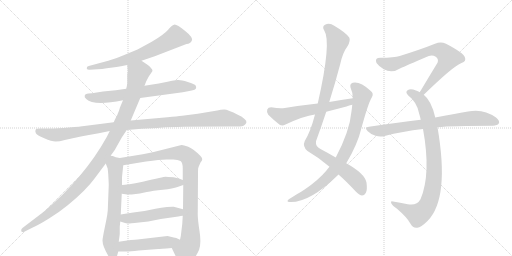
t = 0.00 s
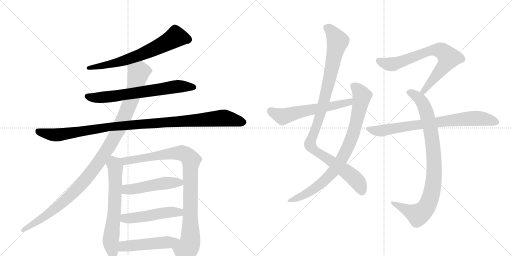
t = 2.63 s
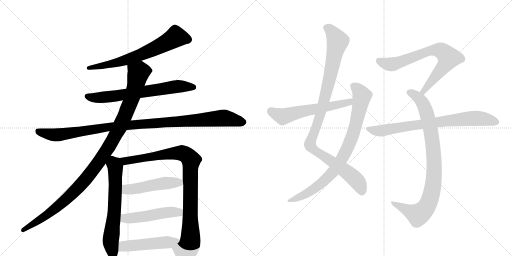
t = 5.26 s
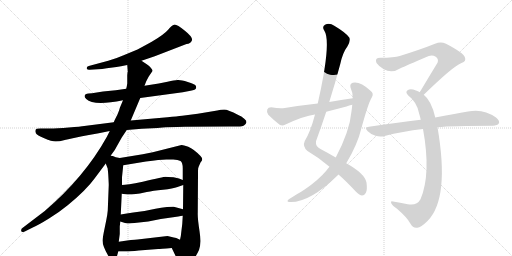
t = 7.89 s
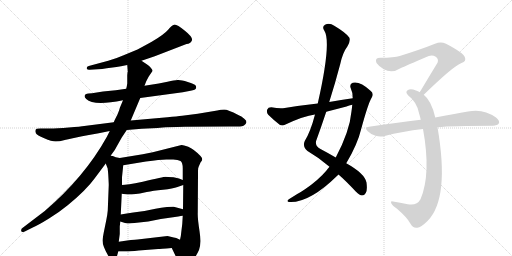
t = 10.52 s
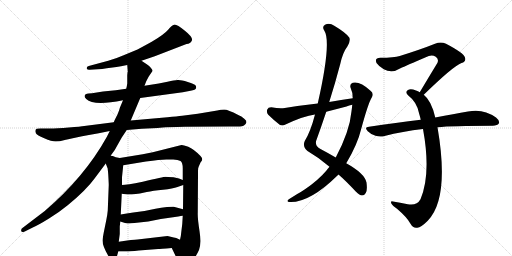
t = 13.15 s

The animated SVG that drew these frames (rendered in a browser with its animation timeline set to each time). Animation: 15 CSS @keyframes rules; one cycle of 13.15 s.

<svg version="1.1" viewBox="0 0 2048 1024" xmlns="http://www.w3.org/2000/svg">
  <g stroke="lightgray" stroke-dasharray="1,1" stroke-width="1" transform="scale(4, 4)">
    <line x1="0" y1="0" x2="256" y2="256"></line>
    <line x1="256" y1="0" x2="0" y2="256"></line>
    <line x1="128" y1="0" x2="128" y2="256"></line>
    <line x1="0" y1="128" x2="256" y2="128"></line>
    <line x1="256" y1="0" x2="512" y2="256"></line>
    <line x1="512" y1="0" x2="256" y2="256"></line>
    <line x1="384" y1="0" x2="384" y2="256"></line>
    <line x1="256" y1="128" x2="512" y2="128"></line>
  </g>
<g transform="scale(1, -1) translate(0, -850)">
   <style type="text/css">
    @keyframes keyframes0 {
      from {
       stroke: black;
       stroke-dashoffset: 679;
       stroke-width: 128;
       }
       69% {
       animation-timing-function: step-end;
       stroke: black;
       stroke-dashoffset: 0;
       stroke-width: 128;
       }
       to {
       stroke: black;
       stroke-width: 1024;
       }
       }
       #make-me-a-hanzi-animation-0 {
         animation: keyframes0 0.802572s both;
         animation-delay: 0.000000s;
         animation-timing-function: linear;
       }
    @keyframes keyframes1 {
      from {
       stroke: black;
       stroke-dashoffset: 686;
       stroke-width: 128;
       }
       69% {
       animation-timing-function: step-end;
       stroke: black;
       stroke-dashoffset: 0;
       stroke-width: 128;
       }
       to {
       stroke: black;
       stroke-width: 1024;
       }
       }
       #make-me-a-hanzi-animation-1 {
         animation: keyframes1 0.808268s both;
         animation-delay: 0.802572s;
         animation-timing-function: linear;
       }
    @keyframes keyframes2 {
      from {
       stroke: black;
       stroke-dashoffset: 1085;
       stroke-width: 128;
       }
       78% {
       animation-timing-function: step-end;
       stroke: black;
       stroke-dashoffset: 0;
       stroke-width: 128;
       }
       to {
       stroke: black;
       stroke-width: 1024;
       }
       }
       #make-me-a-hanzi-animation-2 {
         animation: keyframes2 1.132975s both;
         animation-delay: 1.610840s;
         animation-timing-function: linear;
       }
    @keyframes keyframes3 {
      from {
       stroke: black;
       stroke-dashoffset: 1103;
       stroke-width: 128;
       }
       78% {
       animation-timing-function: step-end;
       stroke: black;
       stroke-dashoffset: 0;
       stroke-width: 128;
       }
       to {
       stroke: black;
       stroke-width: 1024;
       }
       }
       #make-me-a-hanzi-animation-3 {
         animation: keyframes3 1.147624s both;
         animation-delay: 2.743815s;
         animation-timing-function: linear;
       }
    @keyframes keyframes4 {
      from {
       stroke: black;
       stroke-dashoffset: 657;
       stroke-width: 128;
       }
       68% {
       animation-timing-function: step-end;
       stroke: black;
       stroke-dashoffset: 0;
       stroke-width: 128;
       }
       to {
       stroke: black;
       stroke-width: 1024;
       }
       }
       #make-me-a-hanzi-animation-4 {
         animation: keyframes4 0.784668s both;
         animation-delay: 3.891439s;
         animation-timing-function: linear;
       }
    @keyframes keyframes5 {
      from {
       stroke: black;
       stroke-dashoffset: 959;
       stroke-width: 128;
       }
       76% {
       animation-timing-function: step-end;
       stroke: black;
       stroke-dashoffset: 0;
       stroke-width: 128;
       }
       to {
       stroke: black;
       stroke-width: 1024;
       }
       }
       #make-me-a-hanzi-animation-5 {
         animation: keyframes5 1.030436s both;
         animation-delay: 4.676107s;
         animation-timing-function: linear;
       }
    @keyframes keyframes6 {
      from {
       stroke: black;
       stroke-dashoffset: 497;
       stroke-width: 128;
       }
       62% {
       animation-timing-function: step-end;
       stroke: black;
       stroke-dashoffset: 0;
       stroke-width: 128;
       }
       to {
       stroke: black;
       stroke-width: 1024;
       }
       }
       #make-me-a-hanzi-animation-6 {
         animation: keyframes6 0.654460s both;
         animation-delay: 5.706543s;
         animation-timing-function: linear;
       }
    @keyframes keyframes7 {
      from {
       stroke: black;
       stroke-dashoffset: 498;
       stroke-width: 128;
       }
       62% {
       animation-timing-function: step-end;
       stroke: black;
       stroke-dashoffset: 0;
       stroke-width: 128;
       }
       to {
       stroke: black;
       stroke-width: 1024;
       }
       }
       #make-me-a-hanzi-animation-7 {
         animation: keyframes7 0.655273s both;
         animation-delay: 6.361003s;
         animation-timing-function: linear;
       }
    @keyframes keyframes8 {
      from {
       stroke: black;
       stroke-dashoffset: 498;
       stroke-width: 128;
       }
       62% {
       animation-timing-function: step-end;
       stroke: black;
       stroke-dashoffset: 0;
       stroke-width: 128;
       }
       to {
       stroke: black;
       stroke-width: 1024;
       }
       }
       #make-me-a-hanzi-animation-8 {
         animation: keyframes8 0.655273s both;
         animation-delay: 7.016276s;
         animation-timing-function: linear;
       }
    @keyframes keyframes9 {
      from {
       stroke: black;
       stroke-dashoffset: 1042;
       stroke-width: 128;
       }
       77% {
       animation-timing-function: step-end;
       stroke: black;
       stroke-dashoffset: 0;
       stroke-width: 128;
       }
       to {
       stroke: black;
       stroke-width: 1024;
       }
       }
       #make-me-a-hanzi-animation-9 {
         animation: keyframes9 1.097982s both;
         animation-delay: 7.671549s;
         animation-timing-function: linear;
       }
    @keyframes keyframes10 {
      from {
       stroke: black;
       stroke-dashoffset: 846;
       stroke-width: 128;
       }
       73% {
       animation-timing-function: step-end;
       stroke: black;
       stroke-dashoffset: 0;
       stroke-width: 128;
       }
       to {
       stroke: black;
       stroke-width: 1024;
       }
       }
       #make-me-a-hanzi-animation-10 {
         animation: keyframes10 0.938477s both;
         animation-delay: 8.769531s;
         animation-timing-function: linear;
       }
    @keyframes keyframes11 {
      from {
       stroke: black;
       stroke-dashoffset: 593;
       stroke-width: 128;
       }
       66% {
       animation-timing-function: step-end;
       stroke: black;
       stroke-dashoffset: 0;
       stroke-width: 128;
       }
       to {
       stroke: black;
       stroke-width: 1024;
       }
       }
       #make-me-a-hanzi-animation-11 {
         animation: keyframes11 0.732585s both;
         animation-delay: 9.708008s;
         animation-timing-function: linear;
       }
    @keyframes keyframes12 {
      from {
       stroke: black;
       stroke-dashoffset: 734;
       stroke-width: 128;
       }
       70% {
       animation-timing-function: step-end;
       stroke: black;
       stroke-dashoffset: 0;
       stroke-width: 128;
       }
       to {
       stroke: black;
       stroke-width: 1024;
       }
       }
       #make-me-a-hanzi-animation-12 {
         animation: keyframes12 0.847331s both;
         animation-delay: 10.440592s;
         animation-timing-function: linear;
       }
    @keyframes keyframes13 {
      from {
       stroke: black;
       stroke-dashoffset: 904;
       stroke-width: 128;
       }
       75% {
       animation-timing-function: step-end;
       stroke: black;
       stroke-dashoffset: 0;
       stroke-width: 128;
       }
       to {
       stroke: black;
       stroke-width: 1024;
       }
       }
       #make-me-a-hanzi-animation-13 {
         animation: keyframes13 0.985677s both;
         animation-delay: 11.287923s;
         animation-timing-function: linear;
       }
    @keyframes keyframes14 {
      from {
       stroke: black;
       stroke-dashoffset: 773;
       stroke-width: 128;
       }
       72% {
       animation-timing-function: step-end;
       stroke: black;
       stroke-dashoffset: 0;
       stroke-width: 128;
       }
       to {
       stroke: black;
       stroke-width: 1024;
       }
       }
       #make-me-a-hanzi-animation-14 {
         animation: keyframes14 0.879069s both;
         animation-delay: 12.273600s;
         animation-timing-function: linear;
       }
</style>
<path d="M 566 607 L 619 625 L 746 674 Q 762 675 767.5 688 Q 773 701 739.5 727.5 Q 706 754 696.5 751.5 Q 687 749 672.5 731.5 Q 658 714 607 683 Q 565 660 550 652 L 492 628 Q 465 616 433 607 L 355 586 Q 346 585 347 576 Q 349 570 359 571 L 391 573 Q 408 573 427 577 L 466 582 Q 469 582 484 585 L 509 590 L 566 607 Z" fill="lightgray"></path> 
<path d="M 561 458 L 731 481 L 762 487 Q 783 491 784 497 Q 786 502 782.5 508 Q 779 514 751 522.5 Q 723 531 710.5 530 Q 698 529 670 523 L 635 516 L 578 507 L 505 495 L 463 489 L 412 484 L 368 477 L 354 476 Q 340 474 339 468 Q 336 462 345 454 Q 374 425 492 449 L 561 458 Z" fill="lightgray"></path> 
<path d="M 507 330 L 567 335 Q 588 336 609 337 Q 630 338 650.5 340 Q 671 342 739 343 L 916 344 L 949 344 Q 972 344 978 350 Q 983 353 985.5 360 Q 988 367 977 375 Q 966 386 953 390 Q 911 412 897 412 Q 883 412 869 408 L 791 395 L 729 387 Q 709 385 670 381 L 523 368 L 455 361 L 337 346 Q 324 344 275.5 340 Q 227 336 198 336 L 161 336 Q 144 336 142 330.5 Q 140 325 143.5 317.5 Q 147 310 177 297 Q 207 284 222.5 284 Q 238 284 259 290 L 305 300 Q 329 306 350 309 L 395 317 L 439 326 L 507 330 Z" fill="lightgray"></path> 
<path d="M 443 228 L 459 250 L 487 300 L 507 330 L 523 368 L 561 458 L 578 507 L 585 525 L 595 544 L 610 566 Q 611 571 603 579 Q 598 587 587 593 L 566 607 C 541 624 507 620 509 590 L 511 563 L 510 560 L 509 549 L 509 516 L 507 504 Q 505 496 505 495 L 492 449 L 479 418 Q 479 414 469 390 Q 456 365 455 361 L 439 326 L 427 302 Q 338 142 179 6 L 91 -61 Q 83 -66 85 -74 Q 86 -81 99 -76 L 131 -60 Q 154 -50 196 -24 Q 238 2 272 30 Q 345 90 379 137 L 423 196 L 443 228 Z" fill="lightgray"></path> 
<path d="M 431 172 L 432 164 L 433 152 Q 435 116 435 110 L 431 8 Q 430 -6 425 -31 L 415 -80 Q 410 -107 410 -112 Q 410 -134 434 -175 Q 442 -190 456 -190 Q 464 -188 467 -178 L 473 -156 L 475 -117 L 479 -86 L 479 -55 L 480 -48 L 481 -36 L 483 -8 L 487 75 L 488 110 L 488 140 Q 488 142 493 189 C 496 215 496 215 479 218 L 463 221 L 451 226 Q 447 226 443 228 C 414 237 412 224 423 196 L 431 175 Q 431 174 431 172 Z" fill="lightgray"></path> 
<path d="M 687 -142 L 714 -198 Q 733 -241 771 -192 Q 785 -174 796 -150 Q 806 -125 798 -74 Q 790 -22 791 -1 L 792 152 L 792 166 Q 792 180 795 184 L 802 200 Q 809 208 809 213 Q 809 218 802 226 Q 775 254 753 263 Q 730 271 726 270 L 611 241 L 571 233 L 479 218 C 449 213 463 184 493 189 L 584 204 Q 640 212 665 212 L 693 212 Q 712 212 722 206 Q 731 200 731 176 L 731 130 L 733 110 L 732 13 L 731 -13 L 729 -46 L 725 -79 Q 724 -94 720 -109 C 714 -138 674 -115 687 -142 Z" fill="lightgray"></path> 
<path d="M 487 75 L 509 72 L 527 72 Q 562 76 587 82 Q 611 87 652 91 Q 692 95 710 102 Q 727 108 733 110 C 759 119 759 119 731 130 L 716 136 L 694 141 Q 668 143 662 143 Q 656 143 571 123 Q 506 110 488 110 C 458 108 457 79 487 75 Z" fill="lightgray"></path> 
<path d="M 481 -36 L 500 -42 Q 510 -44 518 -44 Q 524 -42 538 -42 L 593 -36 L 643 -26 L 713 -16 Q 724 -14 731 -13 C 761 -8 761 5 732 13 L 695 23 Q 691 24 668 22 Q 645 20 622 15 L 578 6 L 533 0 Q 506 -3 483 -8 C 454 -14 452 -27 481 -36 Z" fill="lightgray"></path> 
<path d="M 473 -156 L 505 -156 Q 519 -156 555 -152 L 633 -146 Q 639 -146 687 -142 C 717 -140 747 -122 720 -109 L 705 -102 L 695 -100 L 670 -94 L 550 -108 Q 534 -108 475 -117 C 445 -121 443 -156 473 -156 Z" fill="lightgray"></path> 
<path d="M 1354 152 Q 1385 125 1423 84 Q 1439 69 1448 68 Q 1457 68 1463 78 Q 1470 88 1466 120 Q 1459 156 1385 197 L 1343 220 Q 1316 236 1282 254 Q 1261 264 1264 285 Q 1285 343 1305 403 L 1317 442 Q 1341 518 1361 594 Q 1371 640 1390 665 Q 1403 687 1397 700 Q 1384 719 1337 747 Q 1318 760 1300 751 Q 1287 744 1297 728 Q 1327 683 1271 436 L 1260 392 Q 1242 323 1219 286 Q 1209 264 1230 246 Q 1278 218 1318 183 L 1354 152 Z" fill="lightgray"></path> 
<path d="M 1318 183 Q 1311 176 1305 167 Q 1274 130 1220 93 Q 1207 84 1189 74 Q 1173 64 1157 54 Q 1144 45 1155 42 Q 1236 36 1351 149 Q 1352 150 1354 152 L 1385 197 Q 1430 272 1445 335 Q 1473 438 1487 460 Q 1497 476 1482 487 Q 1440 526 1411 519 Q 1398 515 1402 500 Q 1411 481 1411 457 L 1409 431 Q 1408 419 1406 405 Q 1399 326 1343 220 L 1318 183 Z" fill="lightgray"></path> 
<path d="M 1411 457 Q 1365 451 1317 442 L 1271 436 Q 1207 429 1139 418 Q 1118 415 1085 421 Q 1072 421 1069 412 Q 1065 400 1073 391 Q 1092 372 1120 350 Q 1130 346 1142 352 Q 1214 386 1260 392 L 1305 403 Q 1344 413 1386 424 Q 1396 428 1409 431 C 1438 439 1441 461 1411 457 Z" fill="lightgray"></path> 
<path d="M 1695 471 Q 1812 585 1846 598 Q 1867 605 1859 622 Q 1855 638 1784 675 Q 1763 685 1740 675 Q 1685 653 1599 626 Q 1577 619 1522 619 Q 1497 619 1506 598 Q 1515 585 1535 573 Q 1568 555 1602 577 Q 1621 586 1715 626 Q 1730 632 1743 623 Q 1756 614 1750 599 Q 1717 545 1679 481 C 1664 455 1673 450 1695 471 Z" fill="lightgray"></path> 
<path d="M 1741 380 Q 1726 447 1695 471 L 1679 481 Q 1672 485 1664 488 Q 1642 497 1632 490 Q 1619 483 1632 469 Q 1669 441 1677 394 Q 1680 384 1683 371 L 1692 334 Q 1725 154 1682 53 Q 1667 26 1631 33 Q 1600 39 1572 44 Q 1560 47 1566 35 Q 1570 28 1588 15 Q 1628 -19 1642 -45 Q 1652 -64 1669 -61 Q 1684 -60 1711 -33 Q 1799 57 1750 341 L 1741 380 Z" fill="lightgray"></path> 
<path d="M 1750 341 Q 1807 347 1971 347 Q 1990 348 1995 356 Q 2001 366 1984 380 Q 1933 417 1872 404 Q 1817 395 1741 380 L 1683 371 Q 1586 359 1476 343 Q 1455 342 1471 325 Q 1484 312 1502 307 Q 1521 301 1538 306 Q 1610 325 1692 334 L 1750 341 Z" fill="lightgray"></path> 
      <clipPath id="make-me-a-hanzi-clip-0">
      <path d="M 566 607 L 619 625 L 746 674 Q 762 675 767.5 688 Q 773 701 739.5 727.5 Q 706 754 696.5 751.5 Q 687 749 672.5 731.5 Q 658 714 607 683 Q 565 660 550 652 L 492 628 Q 465 616 433 607 L 355 586 Q 346 585 347 576 Q 349 570 359 571 L 391 573 Q 408 573 427 577 L 466 582 Q 469 582 484 585 L 509 590 L 566 607 Z" fill="lightgray"></path>
      </clipPath>
      <path clip-path="url(#make-me-a-hanzi-clip-0)" d="M 752 692 L 703 703 L 657 675 L 552 627 L 475 601 L 355 578 " fill="none" id="make-me-a-hanzi-animation-0" stroke-dasharray="551 1102" stroke-linecap="round"></path>

      <clipPath id="make-me-a-hanzi-clip-1">
      <path d="M 561 458 L 731 481 L 762 487 Q 783 491 784 497 Q 786 502 782.5 508 Q 779 514 751 522.5 Q 723 531 710.5 530 Q 698 529 670 523 L 635 516 L 578 507 L 505 495 L 463 489 L 412 484 L 368 477 L 354 476 Q 340 474 339 468 Q 336 462 345 454 Q 374 425 492 449 L 561 458 Z" fill="lightgray"></path>
      </clipPath>
      <path clip-path="url(#make-me-a-hanzi-clip-1)" d="M 349 464 L 370 459 L 456 464 L 715 505 L 775 501 " fill="none" id="make-me-a-hanzi-animation-1" stroke-dasharray="558 1116" stroke-linecap="round"></path>

      <clipPath id="make-me-a-hanzi-clip-2">
      <path d="M 507 330 L 567 335 Q 588 336 609 337 Q 630 338 650.5 340 Q 671 342 739 343 L 916 344 L 949 344 Q 972 344 978 350 Q 983 353 985.5 360 Q 988 367 977 375 Q 966 386 953 390 Q 911 412 897 412 Q 883 412 869 408 L 791 395 L 729 387 Q 709 385 670 381 L 523 368 L 455 361 L 337 346 Q 324 344 275.5 340 Q 227 336 198 336 L 161 336 Q 144 336 142 330.5 Q 140 325 143.5 317.5 Q 147 310 177 297 Q 207 284 222.5 284 Q 238 284 259 290 L 305 300 Q 329 306 350 309 L 395 317 L 439 326 L 507 330 Z" fill="lightgray"></path>
      </clipPath>
      <path clip-path="url(#make-me-a-hanzi-clip-2)" d="M 150 325 L 226 310 L 435 343 L 892 378 L 972 362 " fill="none" id="make-me-a-hanzi-animation-2" stroke-dasharray="957 1914" stroke-linecap="round"></path>

      <clipPath id="make-me-a-hanzi-clip-3">
      <path d="M 443 228 L 459 250 L 487 300 L 507 330 L 523 368 L 561 458 L 578 507 L 585 525 L 595 544 L 610 566 Q 611 571 603 579 Q 598 587 587 593 L 566 607 C 541 624 507 620 509 590 L 511 563 L 510 560 L 509 549 L 509 516 L 507 504 Q 505 496 505 495 L 492 449 L 479 418 Q 479 414 469 390 Q 456 365 455 361 L 439 326 L 427 302 Q 338 142 179 6 L 91 -61 Q 83 -66 85 -74 Q 86 -81 99 -76 L 131 -60 Q 154 -50 196 -24 Q 238 2 272 30 Q 345 90 379 137 L 423 196 L 443 228 Z" fill="lightgray"></path>
      </clipPath>
      <path clip-path="url(#make-me-a-hanzi-clip-3)" d="M 597 567 L 554 559 L 529 463 L 479 341 L 434 260 L 348 139 L 278 65 L 207 4 L 93 -70 " fill="none" id="make-me-a-hanzi-animation-3" stroke-dasharray="975 1950" stroke-linecap="round"></path>

      <clipPath id="make-me-a-hanzi-clip-4">
      <path d="M 431 172 L 432 164 L 433 152 Q 435 116 435 110 L 431 8 Q 430 -6 425 -31 L 415 -80 Q 410 -107 410 -112 Q 410 -134 434 -175 Q 442 -190 456 -190 Q 464 -188 467 -178 L 473 -156 L 475 -117 L 479 -86 L 479 -55 L 480 -48 L 481 -36 L 483 -8 L 487 75 L 488 110 L 488 140 Q 488 142 493 189 C 496 215 496 215 479 218 L 463 221 L 451 226 Q 447 226 443 228 C 414 237 412 224 423 196 L 431 175 Q 431 174 431 172 Z" fill="lightgray"></path>
      </clipPath>
      <path clip-path="url(#make-me-a-hanzi-clip-4)" d="M 445 219 L 462 181 L 458 14 L 443 -114 L 453 -177 " fill="none" id="make-me-a-hanzi-animation-4" stroke-dasharray="529 1058" stroke-linecap="round"></path>

      <clipPath id="make-me-a-hanzi-clip-5">
      <path d="M 687 -142 L 714 -198 Q 733 -241 771 -192 Q 785 -174 796 -150 Q 806 -125 798 -74 Q 790 -22 791 -1 L 792 152 L 792 166 Q 792 180 795 184 L 802 200 Q 809 208 809 213 Q 809 218 802 226 Q 775 254 753 263 Q 730 271 726 270 L 611 241 L 571 233 L 479 218 C 449 213 463 184 493 189 L 584 204 Q 640 212 665 212 L 693 212 Q 712 212 722 206 Q 731 200 731 176 L 731 130 L 733 110 L 732 13 L 731 -13 L 729 -46 L 725 -79 Q 724 -94 720 -109 C 714 -138 674 -115 687 -142 Z" fill="lightgray"></path>
      </clipPath>
      <path clip-path="url(#make-me-a-hanzi-clip-5)" d="M 487 216 L 496 208 L 513 207 L 652 232 L 727 238 L 760 216 L 762 -104 L 759 -126 L 743 -154 L 737 -197 " fill="none" id="make-me-a-hanzi-animation-5" stroke-dasharray="831 1662" stroke-linecap="round"></path>

      <clipPath id="make-me-a-hanzi-clip-6">
      <path d="M 487 75 L 509 72 L 527 72 Q 562 76 587 82 Q 611 87 652 91 Q 692 95 710 102 Q 727 108 733 110 C 759 119 759 119 731 130 L 716 136 L 694 141 Q 668 143 662 143 Q 656 143 571 123 Q 506 110 488 110 C 458 108 457 79 487 75 Z" fill="lightgray"></path>
      </clipPath>
      <path clip-path="url(#make-me-a-hanzi-clip-6)" d="M 492 104 L 514 92 L 663 118 L 717 120 L 726 114 " fill="none" id="make-me-a-hanzi-animation-6" stroke-dasharray="369 738" stroke-linecap="round"></path>

      <clipPath id="make-me-a-hanzi-clip-7">
      <path d="M 481 -36 L 500 -42 Q 510 -44 518 -44 Q 524 -42 538 -42 L 593 -36 L 643 -26 L 713 -16 Q 724 -14 731 -13 C 761 -8 761 5 732 13 L 695 23 Q 691 24 668 22 Q 645 20 622 15 L 578 6 L 533 0 Q 506 -3 483 -8 C 454 -14 452 -27 481 -36 Z" fill="lightgray"></path>
      </clipPath>
      <path clip-path="url(#make-me-a-hanzi-clip-7)" d="M 488 -29 L 679 2 L 709 2 L 726 -6 " fill="none" id="make-me-a-hanzi-animation-7" stroke-dasharray="370 740" stroke-linecap="round"></path>

      <clipPath id="make-me-a-hanzi-clip-8">
      <path d="M 473 -156 L 505 -156 Q 519 -156 555 -152 L 633 -146 Q 639 -146 687 -142 C 717 -140 747 -122 720 -109 L 705 -102 L 695 -100 L 670 -94 L 550 -108 Q 534 -108 475 -117 C 445 -121 443 -156 473 -156 Z" fill="lightgray"></path>
      </clipPath>
      <path clip-path="url(#make-me-a-hanzi-clip-8)" d="M 478 -150 L 492 -137 L 509 -133 L 713 -113 " fill="none" id="make-me-a-hanzi-animation-8" stroke-dasharray="370 740" stroke-linecap="round"></path>

      <clipPath id="make-me-a-hanzi-clip-9">
      <path d="M 1354 152 Q 1385 125 1423 84 Q 1439 69 1448 68 Q 1457 68 1463 78 Q 1470 88 1466 120 Q 1459 156 1385 197 L 1343 220 Q 1316 236 1282 254 Q 1261 264 1264 285 Q 1285 343 1305 403 L 1317 442 Q 1341 518 1361 594 Q 1371 640 1390 665 Q 1403 687 1397 700 Q 1384 719 1337 747 Q 1318 760 1300 751 Q 1287 744 1297 728 Q 1327 683 1271 436 L 1260 392 Q 1242 323 1219 286 Q 1209 264 1230 246 Q 1278 218 1318 183 L 1354 152 Z" fill="lightgray"></path>
      </clipPath>
      <path clip-path="url(#make-me-a-hanzi-clip-9)" d="M 1306 738 L 1331 719 L 1351 683 L 1288 415 L 1240 271 L 1259 248 L 1410 144 L 1435 116 L 1448 83 " fill="none" id="make-me-a-hanzi-animation-9" stroke-dasharray="914 1828" stroke-linecap="round"></path>

      <clipPath id="make-me-a-hanzi-clip-10">
      <path d="M 1318 183 Q 1311 176 1305 167 Q 1274 130 1220 93 Q 1207 84 1189 74 Q 1173 64 1157 54 Q 1144 45 1155 42 Q 1236 36 1351 149 Q 1352 150 1354 152 L 1385 197 Q 1430 272 1445 335 Q 1473 438 1487 460 Q 1497 476 1482 487 Q 1440 526 1411 519 Q 1398 515 1402 500 Q 1411 481 1411 457 L 1409 431 Q 1408 419 1406 405 Q 1399 326 1343 220 L 1318 183 Z" fill="lightgray"></path>
      </clipPath>
      <path clip-path="url(#make-me-a-hanzi-clip-10)" d="M 1414 506 L 1441 480 L 1448 466 L 1446 454 L 1411 311 L 1362 205 L 1328 157 L 1284 115 L 1230 77 L 1161 47 " fill="none" id="make-me-a-hanzi-animation-10" stroke-dasharray="718 1436" stroke-linecap="round"></path>

      <clipPath id="make-me-a-hanzi-clip-11">
      <path d="M 1411 457 Q 1365 451 1317 442 L 1271 436 Q 1207 429 1139 418 Q 1118 415 1085 421 Q 1072 421 1069 412 Q 1065 400 1073 391 Q 1092 372 1120 350 Q 1130 346 1142 352 Q 1214 386 1260 392 L 1305 403 Q 1344 413 1386 424 Q 1396 428 1409 431 C 1438 439 1441 461 1411 457 Z" fill="lightgray"></path>
      </clipPath>
      <path clip-path="url(#make-me-a-hanzi-clip-11)" d="M 1083 407 L 1131 384 L 1397 441 L 1404 451 " fill="none" id="make-me-a-hanzi-animation-11" stroke-dasharray="465 930" stroke-linecap="round"></path>

      <clipPath id="make-me-a-hanzi-clip-12">
      <path d="M 1695 471 Q 1812 585 1846 598 Q 1867 605 1859 622 Q 1855 638 1784 675 Q 1763 685 1740 675 Q 1685 653 1599 626 Q 1577 619 1522 619 Q 1497 619 1506 598 Q 1515 585 1535 573 Q 1568 555 1602 577 Q 1621 586 1715 626 Q 1730 632 1743 623 Q 1756 614 1750 599 Q 1717 545 1679 481 C 1664 455 1673 450 1695 471 Z" fill="lightgray"></path>
      </clipPath>
      <path clip-path="url(#make-me-a-hanzi-clip-12)" d="M 1517 606 L 1541 596 L 1574 594 L 1704 642 L 1730 649 L 1767 646 L 1795 619 L 1789 607 L 1701 496 L 1698 485 L 1687 486 " fill="none" id="make-me-a-hanzi-animation-12" stroke-dasharray="606 1212" stroke-linecap="round"></path>

      <clipPath id="make-me-a-hanzi-clip-13">
      <path d="M 1741 380 Q 1726 447 1695 471 L 1679 481 Q 1672 485 1664 488 Q 1642 497 1632 490 Q 1619 483 1632 469 Q 1669 441 1677 394 Q 1680 384 1683 371 L 1692 334 Q 1725 154 1682 53 Q 1667 26 1631 33 Q 1600 39 1572 44 Q 1560 47 1566 35 Q 1570 28 1588 15 Q 1628 -19 1642 -45 Q 1652 -64 1669 -61 Q 1684 -60 1711 -33 Q 1799 57 1750 341 L 1741 380 Z" fill="lightgray"></path>
      </clipPath>
      <path clip-path="url(#make-me-a-hanzi-clip-13)" d="M 1637 480 L 1661 469 L 1683 449 L 1698 424 L 1711 382 L 1735 239 L 1733 116 L 1716 42 L 1696 9 L 1672 -9 L 1575 35 " fill="none" id="make-me-a-hanzi-animation-13" stroke-dasharray="776 1552" stroke-linecap="round"></path>

      <clipPath id="make-me-a-hanzi-clip-14">
      <path d="M 1750 341 Q 1807 347 1971 347 Q 1990 348 1995 356 Q 2001 366 1984 380 Q 1933 417 1872 404 Q 1817 395 1741 380 L 1683 371 Q 1586 359 1476 343 Q 1455 342 1471 325 Q 1484 312 1502 307 Q 1521 301 1538 306 Q 1610 325 1692 334 L 1750 341 Z" fill="lightgray"></path>
      </clipPath>
      <path clip-path="url(#make-me-a-hanzi-clip-14)" d="M 1473 334 L 1528 327 L 1884 377 L 1930 376 L 1984 362 " fill="none" id="make-me-a-hanzi-animation-14" stroke-dasharray="645 1290" stroke-linecap="round"></path>

</g>
</svg>
